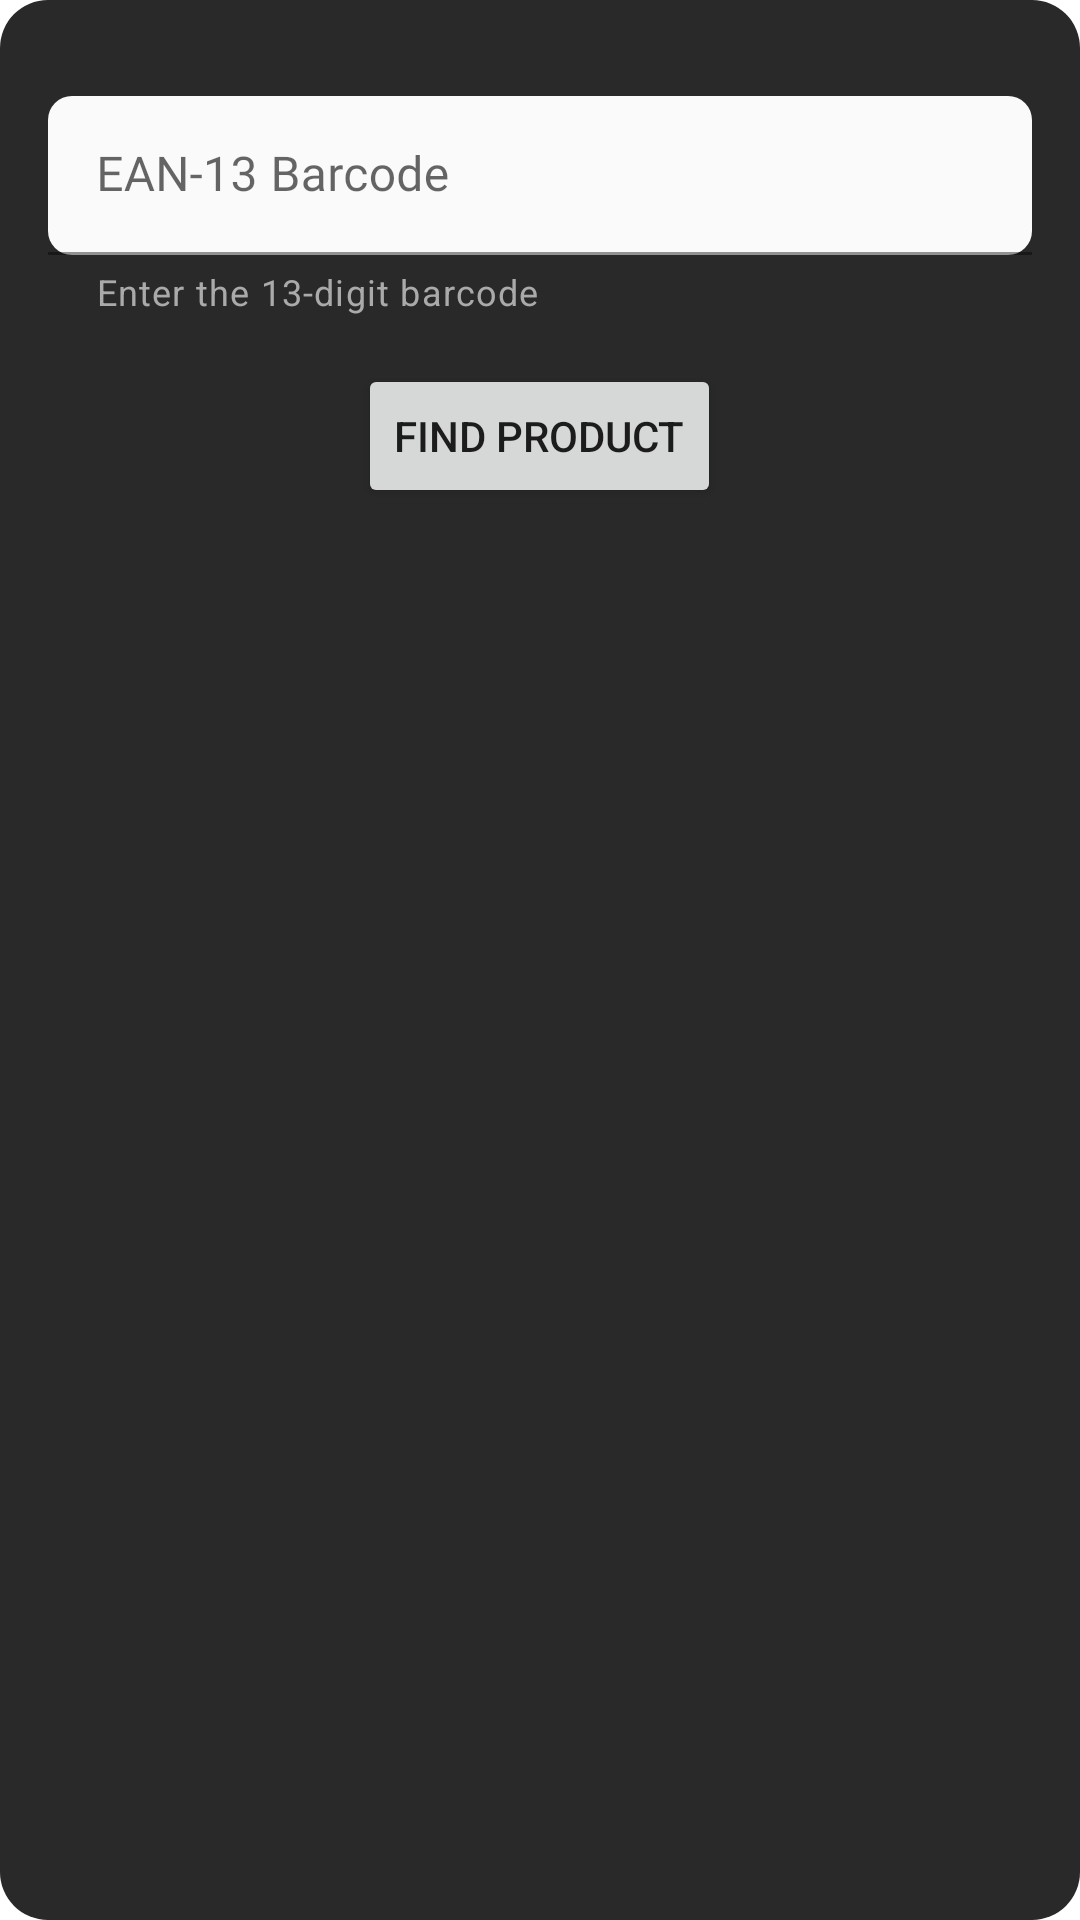

Android layout source for this screen:
<!-- AndroidManifest.xml: application theme Theme.ProdStore -->
<!-- res/layout/mannualentrydialog.xml -->
<?xml version="1.0" encoding="utf-8"?>
<LinearLayout xmlns:android="http://schemas.android.com/apk/res/android"
    xmlns:app="http://schemas.android.com/apk/res-auto"
    android:layout_width="300dp"
    android:layout_height="wrap_content"
    android:background="@drawable/dialog_shape"
    android:orientation="vertical">

    <com.google.android.material.textfield.TextInputLayout
        android:id="@+id/filledBarcodeTextField"
        android:layout_width="match_parent"
        android:layout_height="wrap_content"
        android:layout_marginStart="16dp"
        android:layout_marginTop="32dp"
        android:layout_marginEnd="16dp"
        android:elevation="16dp"
        android:fontFamily="@font/ubuntu_bold"
        android:gravity="center"
        android:hint="EAN-13 Barcode"
        app:boxBackgroundColor="@color/colorNoteSubtitleText"
        app:boxCornerRadiusBottomEnd="8dp"
        app:boxCornerRadiusBottomStart="8dp"
        app:boxCornerRadiusTopEnd="8dp"
        app:boxCornerRadiusTopStart="8dp"
        app:helperText="Enter the 13-digit barcode"
        app:helperTextEnabled="true"
        app:helperTextTextColor="@android:color/darker_gray"
        app:layout_constraintEnd_toEndOf="parent"
        app:layout_constraintStart_toStartOf="parent"
        app:layout_constraintTop_toTopOf="parent">

        <EditText
            android:id="@+id/barcodeEditText"
            android:layout_width="match_parent"
            android:layout_height="wrap_content"
            android:layout_gravity="center"
            android:fontFamily="@font/ubuntu_bold"
            android:imeOptions="actionDone"
            android:importantForAutofill="no"
            android:includeFontPadding="false"
            android:inputType="number"
            android:textSize="@dimen/_16sdp" />

    </com.google.android.material.textfield.TextInputLayout>

    <Button
        android:id="@+id/mannualFindButton"
        android:layout_width="wrap_content"
        android:layout_height="wrap_content"
        android:layout_gravity="center"
        android:layout_marginTop="16dp"
        android:layout_marginBottom="16dp"
        android:text="Find Product"
        app:layout_constraintStart_toStartOf="parent"
        app:layout_constraintTop_toBottomOf="@+id/filledBarcodeTextField" />

</LinearLayout>
<!-- resources referenced by this layout -->
<resources>
  <color name="colorNoteSubtitleText">#FAFAFA</color>
  <!-- drawable dialog_shape (drawable) -->
  <?xml version="1.0" encoding="utf-8"?>
  <shape xmlns:android="http://schemas.android.com/apk/res/android"
      android:shape="rectangle">
      <corners
          android:bottomLeftRadius="16dp"
          android:bottomRightRadius="16dp"
          android:topLeftRadius="16dp"
          android:topRightRadius="16dp" />
      <solid android:color="@color/colorPrimary" />
  </shape>
  <style name="Theme.ProdStore" parent="Theme.MaterialComponents.Light.NoActionBar">
          
          <item name="colorPrimary">@color/purple_500</item>
          <item name="colorPrimaryVariant">@color/purple_700</item>
          <item name="colorOnPrimary">@color/white</item>
          
          <item name="colorSecondary">@color/teal_200</item>
          <item name="colorSecondaryVariant">@color/teal_700</item>
          <item name="colorOnSecondary">@color/black</item>
          
          <item name="android:statusBarColor" tools:targetApi="l">@color/colorSearchBackground</item>
          
      </style>
  <color name="colorPrimary">#292929</color>//color of the app bar
  <color name="purple_500">#FF6200EE</color>
  <color name="purple_700">#FF3700B3</color>
  <color name="white">#FFFFFFFF</color>
  <color name="teal_200">#FF03DAC5</color>
  <color name="teal_700">#FF018786</color>
  <color name="black">#FF000000</color>
  <color name="colorSearchBackground">#333333</color>
</resources>
